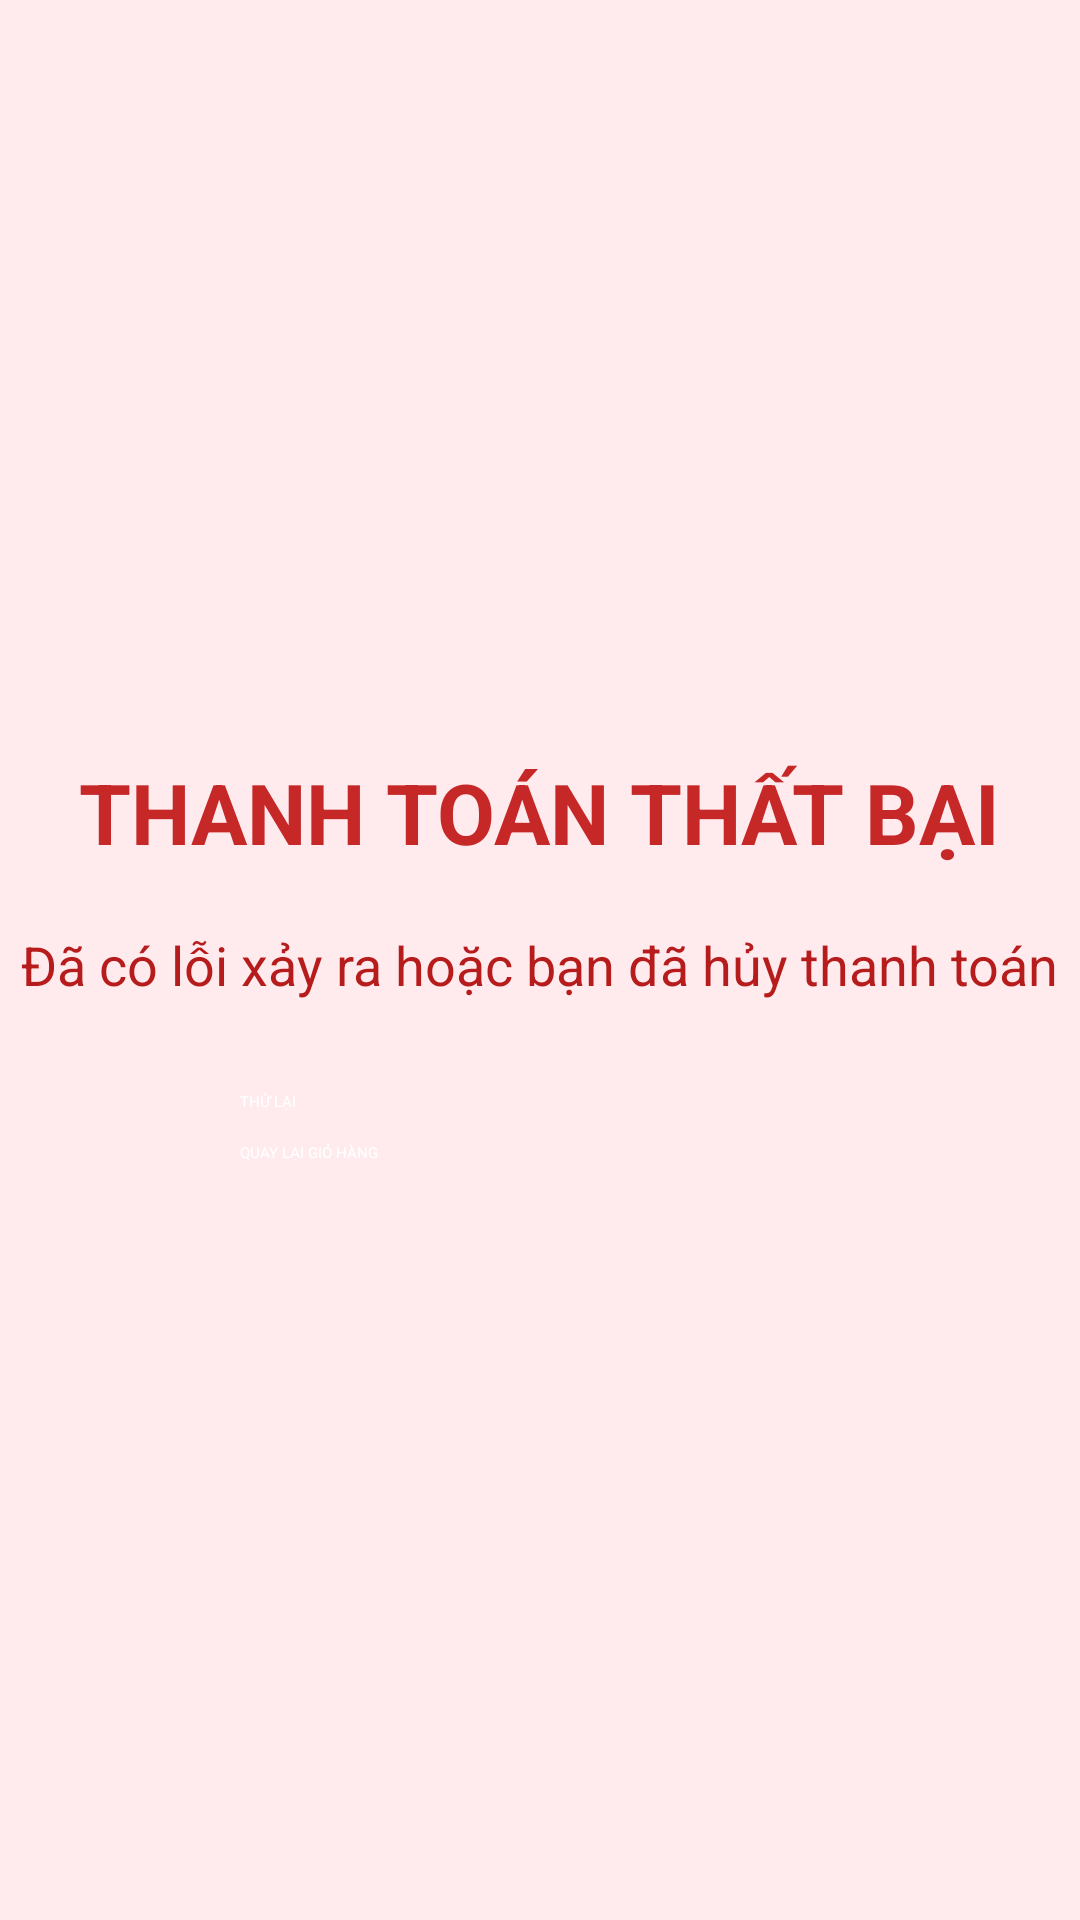

This screen was rendered from an Android layout file. Write that file and the resources it references.
<!-- AndroidManifest.xml: application theme Theme.IvyModa -->
<!-- res/layout/payment_failed.xml -->
<?xml version="1.0" encoding="utf-8"?>
<LinearLayout xmlns:android="http://schemas.android.com/apk/res/android"
    android:layout_width="match_parent"
    android:layout_height="match_parent"
    android:orientation="vertical"
    android:gravity="center"
    android:background="#FFEBEE">

    <TextView
        android:layout_width="wrap_content"
        android:layout_height="wrap_content"
        android:text="THANH TOÁN THẤT BẠI"
        android:textSize="28sp"
        android:textStyle="bold"
        android:textColor="#C62828"
        android:layout_marginBottom="20dp"/>

    <TextView
        android:layout_width="wrap_content"
        android:layout_height="wrap_content"
        android:text="Đã có lỗi xảy ra hoặc bạn đã hủy thanh toán"
        android:textSize="18sp"
        android:textColor="#B71C1C"
        android:layout_marginBottom="30dp"/>

    <Button
        android:id="@+id/btnTryAgain"
        android:layout_width="200dp"
        android:layout_height="wrap_content"
        android:text="THỬ LẠI"
        android:backgroundTint="#F44336"
        android:textColor="@android:color/white"
        android:layout_marginBottom="10dp"/>
    

    <Button
        android:id="@+id/btnBackToCart"
        android:layout_width="200dp"
        android:layout_height="wrap_content"
        android:text="QUAY LẠI GIỎ HÀNG"
        android:backgroundTint="#757575"
        android:textColor="@android:color/white"/>
    

</LinearLayout>
<!-- resources referenced by this layout -->
<resources>

</resources>
